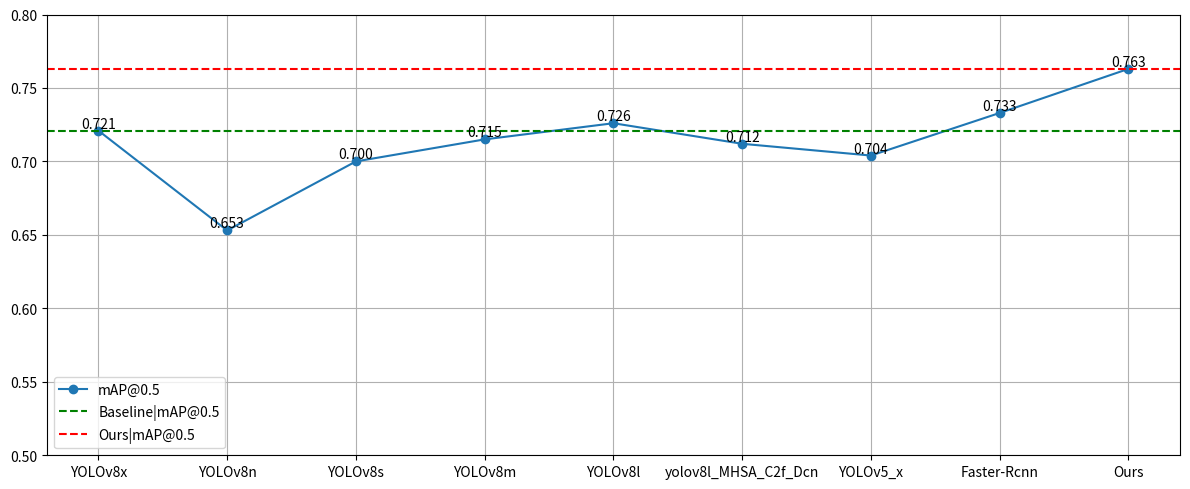

Reproduce this figure in Python.
import matplotlib.pyplot as plt

# 定义数据
conditions = ['YOLOv8x', 'YOLOv8n', 'YOLOv8s', 'YOLOv8m', 'YOLOv8l','yolov8l_MHSA_C2f_Dcn', 'YOLOv5_x', 'Faster-Rcnn','Ours']
mAP_05 = [0.721, 0.653, 0.7, 0.715, 0.726, 0.712, 0.704, 0.733, 0.763]


# 创建图形和坐标轴
plt.figure(figsize=(12, 5))

# 绘制mAP@0.5数据
plt.plot(conditions, mAP_05, marker='o', label='mAP@0.5')


# 添加标记
for i, mAP in enumerate(mAP_05):
    plt.text(conditions[i], mAP, f"{mAP:.3f}", ha='center', va='bottom')

plt.axhline(y=0.721, color='green', linestyle='dashed', label='Baseline|mAP@0.5')
plt.axhline(y=0.763, color='red', linestyle='dashed', label='Ours|mAP@0.5')




# 设置标题和标签

plt.ylim(0.5, 0.8)  # 设置y轴范围

# 添加图例
plt.legend()

# 自动调整布局以避免标签重叠
plt.tight_layout()

# 显示图形
plt.grid(True)
plt.show()
